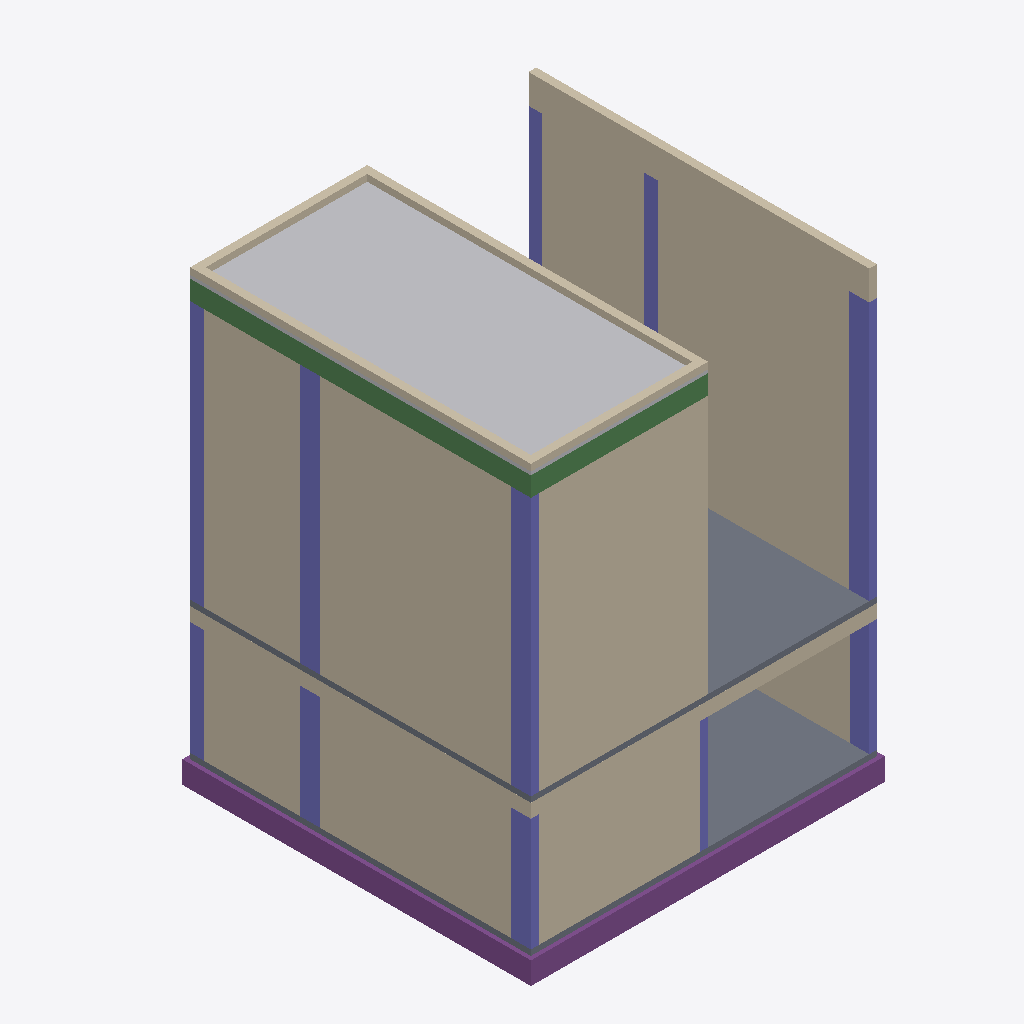
Isometric view of an IFC building model (IFC-SPF (STEP), schema IFC4, length unit metre), seen from the south-west, elements coloured by IFC class: 16 walls (beige), 11 columns (violet), 2 slabs (grey), 1 other element (light grey), 1 footing (purple), 1 beam (green).
Extent 6.4 m × 7.1 m × 8.1 m (x, y, z). Storeys (3): Fundacao at -0.70 m; Terreo at 0.10 m; Cobertura at 7.60 m. Elements (45): 23 IfcWall, 17 IfcColumn, 2 IfcSlab, 1 IfcBeam, 1 IfcBuildingElementProxy, 1 IfcFooting.

HEADER;
FILE_DESCRIPTION(('ViewDefinition [CoordinationView]'),'2;1');
FILE_NAME('arquitetura_v3.ifc','2021-07-03T15:02:26',(''),(''),'IfcOpenShell 0.6.0b0','IfcOpenShell 0.6.0b0','');
FILE_SCHEMA(('IFC4'));
ENDSEC;
DATA;
#23=IFCPROJECT('01j5TS7Vb9iQnu4c4Wpxti',#5,'arquitetura_v3',$,$,$,$,(#21),#19);
#741=IFCBUILDING('1mHIv3fDH3xeAdZg8b$LgB',#5,'Default Building','',$,$,$,$,.ELEMENT.,$,$,$);
#24=IFCBUILDINGSTOREY('04ldSn7cf3HAGhE1B5dHPn',#5,'Fundacao','',$,$,$,'BuildingPart',.COMPLEX.,-0.7);
#59=IFCBUILDINGSTOREY('3vg$Sr0Kr08h_Xyxfmj6$J',#5,'Terreo','',$,$,$,'Terreo',.COMPLEX.,0.1);
#666=IFCBUILDINGSTOREY('1q52aZ_Xj5zuBl62CNNbda',#5,'Cobertura','',$,$,$,'BuildingPart',.COMPLEX.,7.6);
#736=IFCBUILDINGELEMENTPROXY('1_7NQ6XbvFpu12hRp_rSOg',#5,'Structure005','',$,#55,#735,$,.COMPLEX.);
#518=IFCWALL('0QBBN7mMz36hozH7G6JVm$',#5,'Wall040','',$,#55,#517,$,.MOVABLE.);
#593=IFCWALL('093Z8hJ2T4ffFg7YiznF8f',#5,'Wall047','',$,#55,#592,$,.MOVABLE.);
#386=IFCWALL('2ky8Mq7Y56IgXCjdHhdrWj',#5,'Wall027','',$,#55,#385,$,.MOVABLE.);
#532=IFCWALL('0VPFhBR4D09xgxli52U53I',#5,'Wall041','',$,#55,#531,$,.MOVABLE.);
#76=IFCWALL('3HPN$KcWXDXuM38Wgq9gNx',#5,'Wall','',$,#55,#75,$,.MOVABLE.);
#58=IFCFOOTING('0aSPjjn3v3$Qk7vtl0_fJn',#5,'Fund','',$,#55,#57,$,.CAISSON_FOUNDATION.);
#665=IFCSLAB('1dGCg64m17PufX3gD$vrfp',#5,'Structure007','',$,#55,#664,$,.FLOOR.);
#286=IFCSLAB('2xu9unyBzAOACmE8aGCxLP',#5,'Structure','',$,#55,#285,$,.FLOOR.);
#564=IFCWALL('31lZ3eCDr4ahuqlBPZC2O$',#5,'Wall045','',$,#55,#563,$,.MOVABLE.);
#698=IFCWALL('2KmBryJOP7TQkkcdrx5C$J',#5,'Wall054','',$,#55,#697,$,.MOVABLE.);
#579=IFCWALL('3MTDargqP6WAaGmPjmBP8E',#5,'Wall046','',$,#55,#578,$,.MOVABLE.);
#371=IFCWALL('2weHkT$CL98wAJIZFntjaI',#5,'Wall060','',$,#55,#370,$,.MOVABLE.);
#262=IFCWALL('1egrCaAcDDePK0g7Od2lP_',#5,'Wall022','',$,#55,#261,$,.MOVABLE.);
#641=IFCBEAM('0RpkM6FsTBLRdne2bcpzZw',#5,'Viga_2','',$,#55,#640,$,.BEAM.);
#310=IFCWALL('0CNStrAAzCwvJu_wba6Uvy',#5,'Wall056','',$,#55,#309,$,.MOVABLE.);
#503=IFCCOLUMN('0489m3p3v3oQmqvzLDNBDD',#5,'Wall039','',$,#55,#502,$,.COLUMN.);
#429=IFCCOLUMN('0TAMoKQZj0wvLl4dP1JA7U',#5,'Wall031','',$,#55,#428,$,.COLUMN.);
#657=IFCWALL('1t5ibieFb6JeK_aj0J7vJE',#5,'Wall052','',$,#55,#656,$,.MOVABLE.);
#355=IFCWALL('1WArTasZ1CfgaiSF19wwfw',#5,'Wall059','',$,#55,#354,$,.MOVABLE.);
#400=IFCCOLUMN('3tsH7OAQT8ShGUQlyC3Ulb',#5,'Wall028','',$,#55,#399,$,.COLUMN.);
#728=IFCWALL('2rvQUuQS123wsMGQDdk6O7',#5,'Wall055','',$,#55,#727,$,.MOVABLE.);
#323=IFCWALL('2P3PKe$FX8WAAArQc6CqmA',#5,'Wall057','',$,#55,#322,$,.MOVABLE.);
#443=IFCCOLUMN('2oVBIVLdjFGO_2fMKJEzcO',#5,'Wall032','',$,#55,#442,$,.COLUMN.);
#93=IFCCOLUMN('1rCzsio3n6c8hIr4vjZ0Ky',#5,'Wall004','',$,#55,#92,$,.COLUMN.);
#161=IFCCOLUMN('34U3C1AJz9PRhlFLx9f_FH',#5,'Wall017','',$,#55,#160,$,.COLUMN.);
#147=IFCCOLUMN('2MBJhUWnrC3hXPQDNgd2H5',#5,'Wall005','',$,#55,#146,$,.COLUMN.);
#548=IFCCOLUMN('01UV1d6$1CdfTPx9LH2kV1',#5,'Wall043','',$,#55,#547,$,.COLUMN.);
#487=IFCCOLUMN('3MKjXFqBX6efMLDxFR5amH',#5,'Wall037','',$,#55,#486,$,.COLUMN.);
#107=IFCCOLUMN('2rXgprN2z70eQEnHzRjOrO',#5,'Wall008','',$,#55,#106,$,.COLUMN.);
#712=IFCWALL('2Exyc07TzBF80ZxLcZ90ZD',#5,'Wall053','',$,#55,#711,$,.MOVABLE.);
#341=IFCCOLUMN('1hzuIXGs53o8m1Gfvl9oV2',#5,'Wall058','',$,#55,#340,$,.COLUMN.);
ENDSEC;